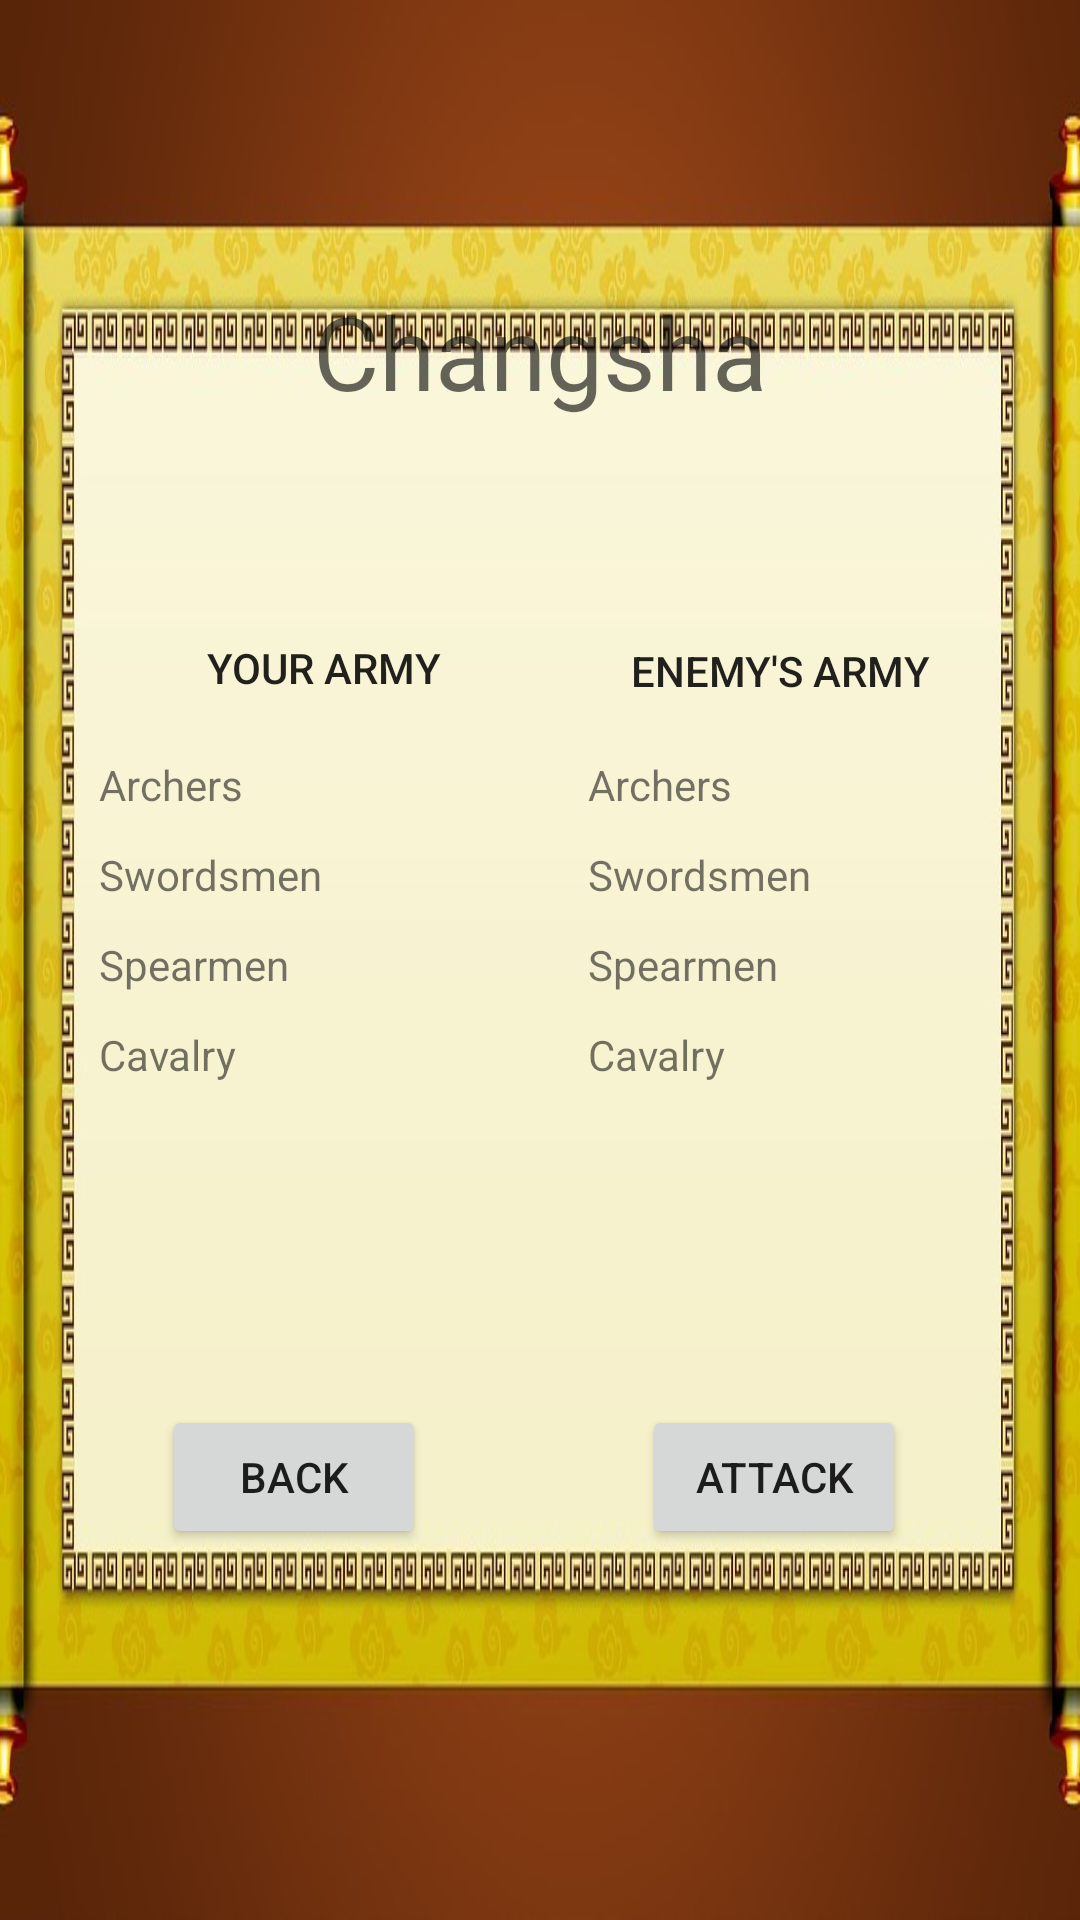

Produce the Android XML layout that renders to this screen, including the resource entries it uses.
<!-- AndroidManifest.xml: application theme AppTheme -->
<!-- res/layout/frag_battle.xml -->
<android.support.constraint.ConstraintLayout xmlns:android="http://schemas.android.com/apk/res/android"
    xmlns:app="http://schemas.android.com/apk/res-auto"
    xmlns:tools="http://schemas.android.com/tools"
    android:layout_width="match_parent"
    android:layout_height="match_parent"
    android:background="@drawable/scroll6"
    tools:context="com.example.faxianchina.faxian.Frag_Battle">


    <TextView
        android:id="@+id/cityLabel"
        android:layout_width="246dp"
        android:layout_height="48dp"
        android:text="Changsha"
        android:gravity="center"
        android:textAppearance="@style/TextAppearance.AppCompat.Display1"
        app:layout_constraintLeft_toLeftOf="parent"
        app:layout_constraintRight_toRightOf="parent"
        app:layout_constraintTop_toTopOf="parent"
        android:layout_marginTop="93dp" />

    <Button
        android:id="@+id/attack"
        android:layout_width="wrap_content"
        android:layout_height="wrap_content"
        android:layout_marginEnd="42dp"
        android:layout_marginLeft="8dp"
        android:layout_marginRight="41dp"
        android:text="Attack"
        app:layout_constraintBottom_toBottomOf="parent"
        app:layout_constraintHorizontal_bias="0.8"
        app:layout_constraintLeft_toRightOf="@+id/back"
        app:layout_constraintRight_toRightOf="parent"
        app:layout_constraintTop_toBottomOf="@+id/cityLabel"
        app:layout_constraintVertical_bias="0.726" />

    <Button
        android:id="@+id/back"
        android:layout_width="wrap_content"
        android:layout_height="wrap_content"
        android:text="Back"
        app:layout_constraintBottom_toBottomOf="parent"
        app:layout_constraintLeft_toLeftOf="parent"
        app:layout_constraintTop_toBottomOf="@+id/cityLabel"
        app:layout_constraintVertical_bias="0.726"
        app:layout_constraintRight_toRightOf="parent"
        app:layout_constraintHorizontal_bias="0.199" />

    <LinearLayout
        android:id="@+id/enemy"
        android:layout_width="155dp"
        android:layout_height="190dp"
        android:layout_marginLeft="8dp"
        android:layout_marginRight="16dp"
        android:orientation="vertical"
        app:layout_constraintBottom_toBottomOf="parent"
        app:layout_constraintHorizontal_bias="0.0"
        app:layout_constraintLeft_toRightOf="@+id/yourArmy"
        app:layout_constraintRight_toRightOf="parent"
        app:layout_constraintTop_toTopOf="parent"
        app:layout_constraintVertical_bias="0.56"
        android:layout_marginStart="8dp"
        android:layout_marginEnd="16dp">

        <TextView
            android:id="@+id/textView18"
            android:layout_width="match_parent"
            android:layout_height="30dp"
            android:text="Archers" />

        <TextView
            android:id="@+id/textView20"
            android:layout_width="match_parent"
            android:layout_height="30dp"
            android:text="Swordsmen" />

        <TextView
            android:id="@+id/textView21"
            android:layout_width="match_parent"
            android:layout_height="30dp"
            android:text="Spearmen" />

        <TextView
            android:id="@+id/textView22"
            android:layout_width="match_parent"
            android:layout_height="30dp"
            android:text="Cavalry" />

    </LinearLayout>

    <LinearLayout
        android:id="@+id/yourArmy"
        android:layout_width="155dp"
        android:layout_height="190dp"
        android:layout_marginLeft="59dp"
        android:orientation="vertical"
        app:layout_constraintBottom_toBottomOf="parent"
        app:layout_constraintLeft_toLeftOf="parent"
        app:layout_constraintTop_toTopOf="parent"
        app:layout_constraintVertical_bias="0.56"
        android:layout_marginStart="33dp">

        <TextView
            android:id="@+id/textView6"
            android:layout_width="match_parent"
            android:layout_height="30dp"
            android:text="Archers" />

        <TextView
            android:id="@+id/textView8"
            android:layout_width="match_parent"
            android:layout_height="30dp"
            android:text="Swordsmen" />

        <TextView
            android:id="@+id/textView9"
            android:layout_width="match_parent"
            android:layout_height="30dp"
            android:text="Spearmen" />

        <TextView
            android:id="@+id/textView15"
            android:layout_width="match_parent"
            android:layout_height="30dp"
            android:text="Cavalry" />


    </LinearLayout>

    <TextView
        android:id="@+id/textView12"
        android:layout_width="wrap_content"
        android:layout_height="30dp"
        android:layout_marginBottom="9dp"
        android:layout_marginLeft="69dp"
        android:layout_marginRight="8dp"
        android:text="Your Army"
        android:textAppearance="@style/TextAppearance.AppCompat.Button"
        app:layout_constraintBottom_toTopOf="@+id/yourArmy"
        app:layout_constraintHorizontal_bias="0.0"
        app:layout_constraintLeft_toLeftOf="parent"
        app:layout_constraintRight_toLeftOf="@+id/enemyArmyLabel"
        android:layout_marginStart="69dp"
        android:layout_marginEnd="8dp" />

    <TextView
        android:id="@+id/enemyArmyLabel"
        android:layout_width="wrap_content"
        android:layout_height="30dp"
        android:layout_marginBottom="8dp"
        android:layout_marginRight="50dp"
        android:text="Enemy's Army"
        android:textAppearance="@style/TextAppearance.AppCompat.Button"
        app:layout_constraintBottom_toTopOf="@+id/enemy"
        app:layout_constraintRight_toRightOf="parent"
        android:layout_marginEnd="50dp" />

</android.support.constraint.ConstraintLayout>
<!-- resources referenced by this layout -->
<resources>
  <!-- drawable scroll6: jpg bitmap (drawable, 104454 bytes) -->
  <style name="AppTheme" parent="Theme.AppCompat.Light.DarkActionBar">
          
          <item name="colorPrimary">@color/colorPrimary</item>
          <item name="colorPrimaryDark">@color/colorPrimaryDark</item>
          <item name="colorAccent">@color/colorAccent</item>
  
      </style>
  <color name="colorPrimary">#3F51B5</color>
  <color name="colorPrimaryDark">#303F9F</color>
  <color name="colorAccent">#FF4081</color>
</resources>
